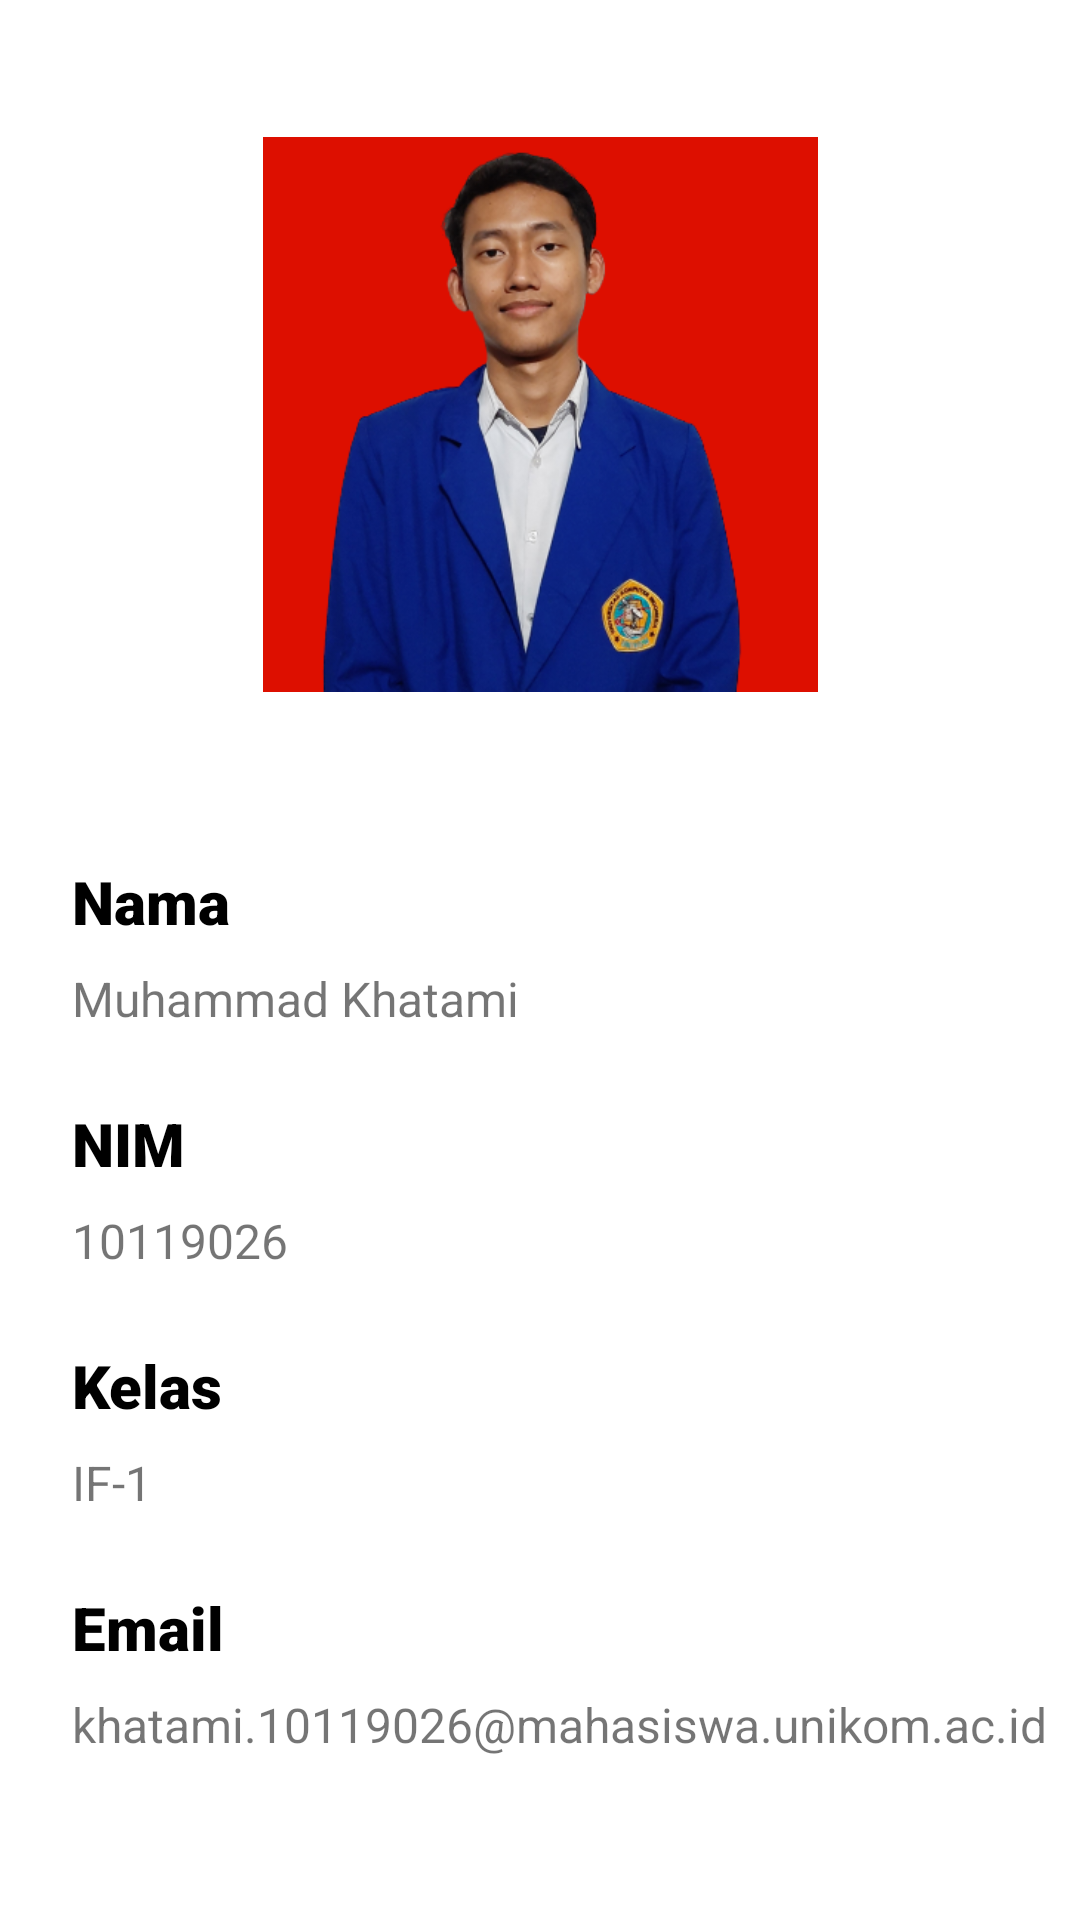

Write the Android layout XML for this screen, with the resource values it uses.
<!-- AndroidManifest.xml: application theme Theme.UASAKB10119026 -->
<!-- res/layout/fragment_profile.xml -->
<?xml version="1.0" encoding="utf-8"?>
<androidx.constraintlayout.widget.ConstraintLayout xmlns:android="http://schemas.android.com/apk/res/android"
    xmlns:app="http://schemas.android.com/apk/res-auto"
    xmlns:tools="http://schemas.android.com/tools"
    android:layout_width="match_parent"
    android:layout_height="match_parent"
    tools:context=".ui.profile.ProfileFragment">

    <ImageView
        android:id="@+id/fotoArgya"
        android:layout_width="185dp"
        android:layout_height="228dp"
        android:layout_marginTop="24dp"
        app:layout_constraintEnd_toEndOf="parent"
        app:layout_constraintStart_toStartOf="parent"
        app:layout_constraintTop_toTopOf="parent"
        app:srcCompat="@drawable/foto" />

    <TextView
        android:id="@+id/nama"
        android:layout_width="wrap_content"
        android:layout_height="wrap_content"
        android:layout_marginStart="24dp"
        android:layout_marginTop="35dp"
        android:fontFamily="sans-serif-black"
        android:text="Nama"
        android:textColor="#000000"
        android:textSize="20sp"
        app:layout_constraintStart_toStartOf="parent"
        app:layout_constraintTop_toBottomOf="@+id/fotoArgya" />

    <TextView
        android:id="@+id/nim"
        android:layout_width="wrap_content"
        android:layout_height="wrap_content"
        android:layout_marginStart="24dp"
        android:layout_marginTop="24dp"
        android:fontFamily="sans-serif-black"
        android:text="NIM"
        android:textColor="#000000"
        android:textSize="20sp"
        app:layout_constraintStart_toStartOf="parent"
        app:layout_constraintTop_toBottomOf="@+id/namaKhatami" />

    <TextView
        android:id="@+id/kelas"
        android:layout_width="wrap_content"
        android:layout_height="wrap_content"
        android:layout_marginStart="24dp"
        android:layout_marginTop="24dp"
        android:fontFamily="sans-serif-black"
        android:text="Kelas"
        android:textColor="#000000"
        android:textSize="20sp"
        app:layout_constraintStart_toStartOf="parent"
        app:layout_constraintTop_toBottomOf="@+id/nimKhatami" />

    <TextView
        android:id="@+id/namaKhatami"
        android:layout_width="wrap_content"
        android:layout_height="wrap_content"
        android:layout_marginStart="24dp"
        android:layout_marginTop="8dp"
        android:text="Muhammad Khatami"
        android:textSize="16sp"
        app:layout_constraintStart_toStartOf="parent"
        app:layout_constraintTop_toBottomOf="@+id/nama" />

    <TextView
        android:id="@+id/nimKhatami"
        android:layout_width="wrap_content"
        android:layout_height="wrap_content"
        android:layout_marginStart="24dp"
        android:layout_marginTop="8dp"
        android:text="10119026"
        android:textSize="16sp"
        app:layout_constraintStart_toStartOf="parent"
        app:layout_constraintTop_toBottomOf="@+id/nim" />

    <TextView
        android:id="@+id/kelasKhatami"
        android:layout_width="wrap_content"
        android:layout_height="wrap_content"
        android:layout_marginStart="24dp"
        android:layout_marginTop="8dp"
        android:text="IF-1"
        android:textSize="16sp"
        app:layout_constraintStart_toStartOf="parent"
        app:layout_constraintTop_toBottomOf="@+id/kelas" />

    <TextView
        android:id="@+id/email"
        android:layout_width="wrap_content"
        android:layout_height="wrap_content"
        android:layout_marginStart="24dp"
        android:layout_marginTop="24dp"
        android:fontFamily="sans-serif-black"
        android:text="Email"
        android:textColor="#000000"
        android:textSize="20sp"
        app:layout_constraintStart_toStartOf="parent"
        app:layout_constraintTop_toBottomOf="@+id/kelasKhatami" />

    <TextView
        android:id="@+id/emailKhatami"
        android:layout_width="wrap_content"
        android:layout_height="wrap_content"
        android:layout_marginStart="24dp"
        android:layout_marginTop="8dp"
        android:text="khatami.10119026@mahasiswa.unikom.ac.id"
        android:textSize="16sp"
        app:layout_constraintStart_toStartOf="parent"
        app:layout_constraintTop_toBottomOf="@+id/email" />


</androidx.constraintlayout.widget.ConstraintLayout>
<!-- resources referenced by this layout -->
<resources>
  <!-- drawable foto: png bitmap (drawable-v24, 101124 bytes) -->
  <style name="Theme.UASAKB10119026" parent="Theme.MaterialComponents.DayNight.DarkActionBar">
          
          <item name="colorPrimary">@color/purple_500</item>
          <item name="colorPrimaryVariant">@color/purple_700</item>
          <item name="colorOnPrimary">@color/white</item>
          
          <item name="colorSecondary">@color/teal_200</item>
          <item name="colorSecondaryVariant">@color/teal_700</item>
          <item name="colorOnSecondary">@color/black</item>
          
          <item name="android:statusBarColor" tools:targetApi="l">?attr/colorPrimaryVariant</item>
          
      </style>
  <!-- not gathered from this repository: default colours our renderer supplied (Android Studio template values) -->
  <color name="purple_500">#FF6200EE</color>
  <color name="purple_700">#FF3700B3</color>
  <color name="teal_200">#FF03DAC5</color>
  <color name="teal_700">#FF018786</color>
  <color name="black">#FF000000</color>
  <color name="white">#FFFFFFFF</color>
</resources>
